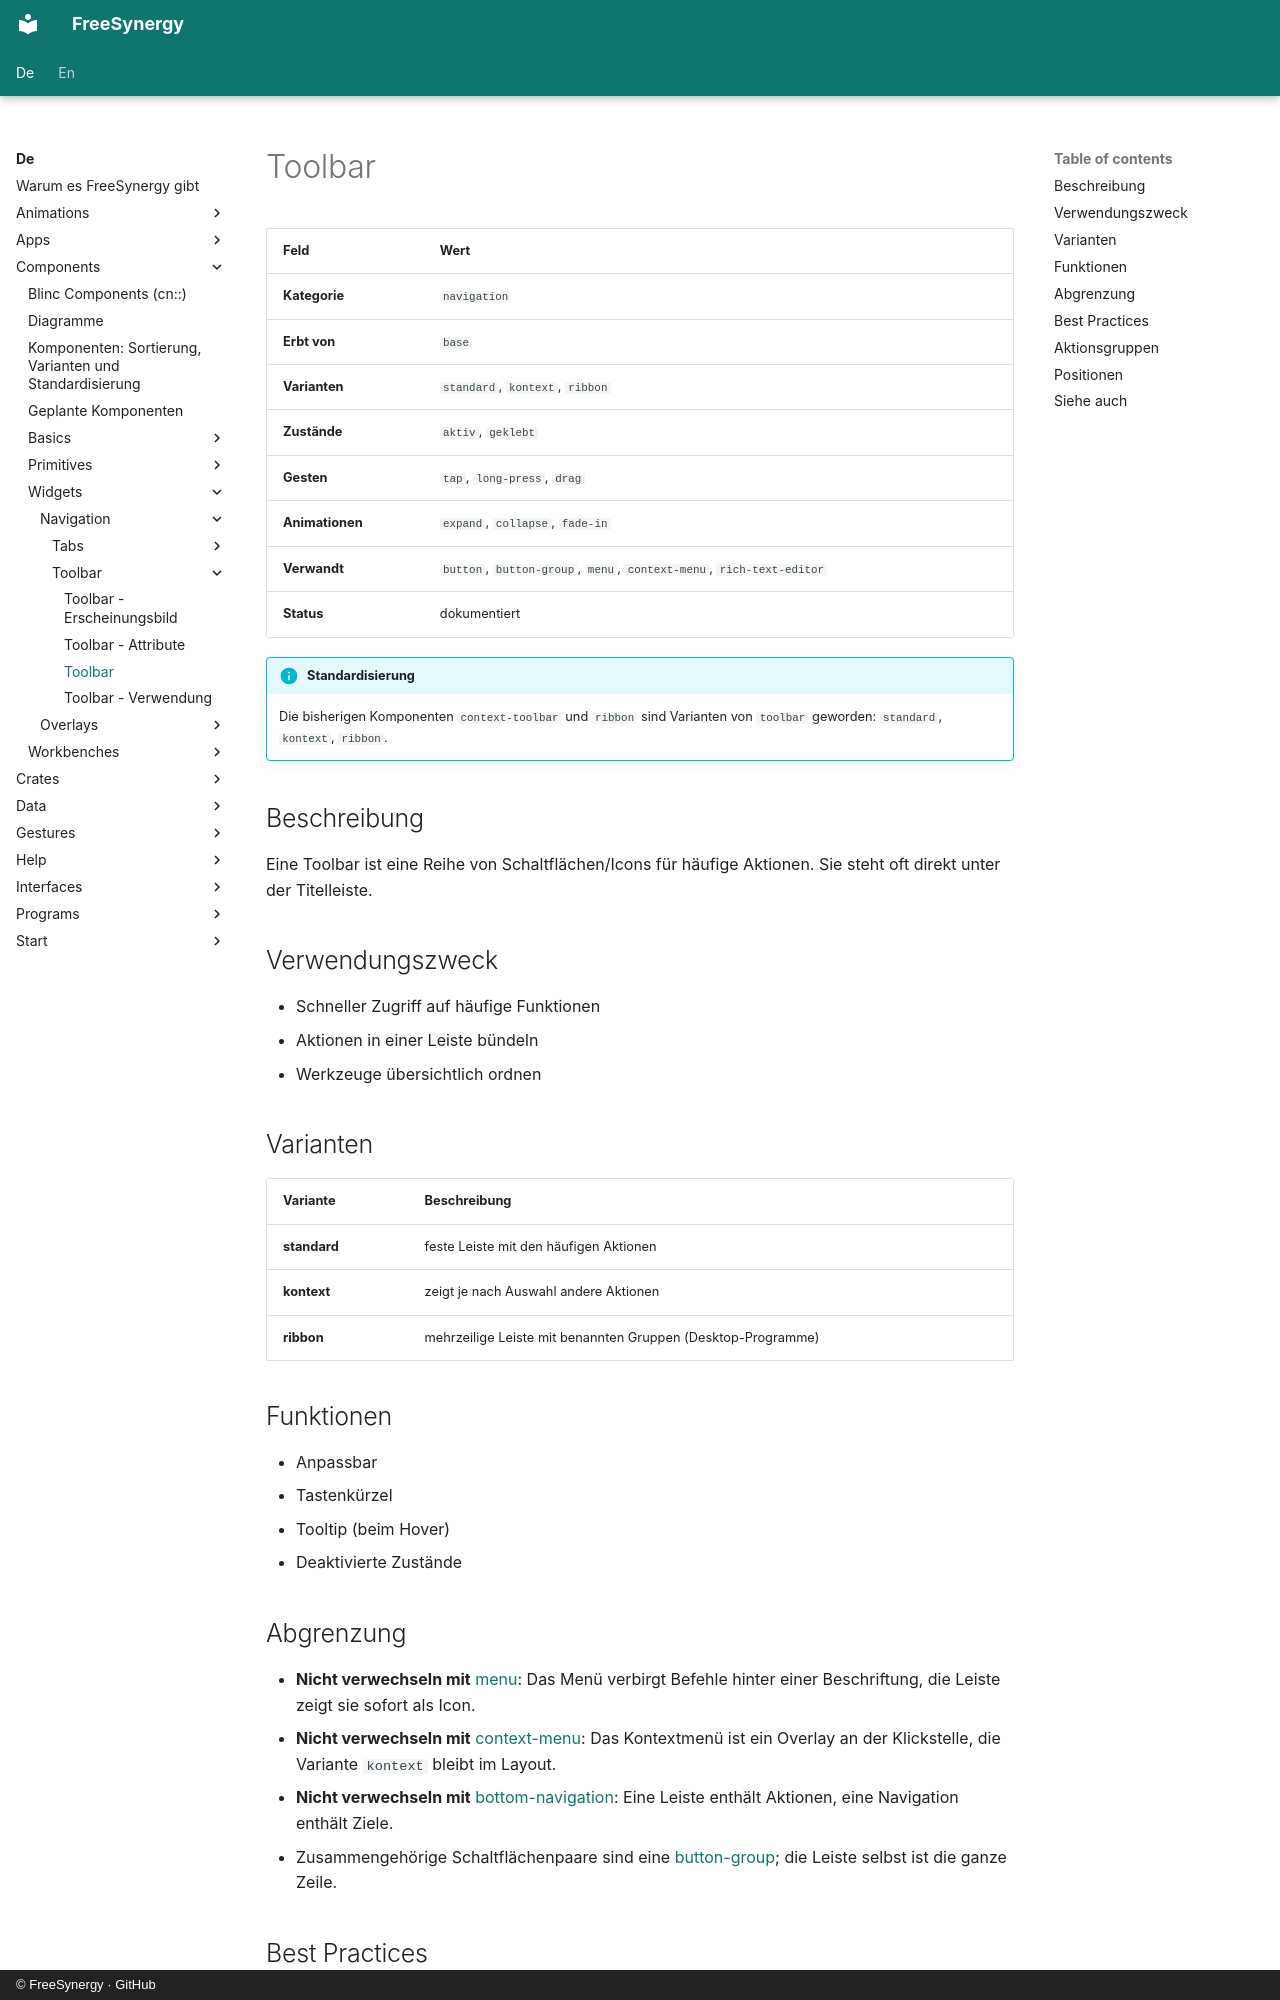

repository: FreeSynergy/fs-documentation · page: de/components/widgets/navigation/toolbar/description/index.html · generator: mkdocs · copyright: © FreeSynergy · GitHub

# Toolbar

| Feld | Wert |
|-------|-------|
| **Kategorie** | `navigation` |
| **Erbt von** | `base` |
| **Varianten** | `standard`, `kontext`, `ribbon` |
| **Zustände** | `aktiv`, `geklebt` |
| **Gesten** | `tap`, `long-press`, `drag` |
| **Animationen** | `expand`, `collapse`, `fade-in` |
| **Verwandt** | `button`, `button-group`, `menu`, `context-menu`, `rich-text-editor` |
| **Status** | dokumentiert |

!!! info "Standardisierung"
    Die bisherigen Komponenten `context-toolbar` und `ribbon` sind Varianten von `toolbar`
    geworden: `standard`, `kontext`, `ribbon`.

## Beschreibung
Eine Toolbar ist eine Reihe von Schaltflächen/Icons für häufige Aktionen. Sie steht oft direkt
unter der Titelleiste.

## Verwendungszweck
- Schneller Zugriff auf häufige Funktionen
- Aktionen in einer Leiste bündeln
- Werkzeuge übersichtlich ordnen

## Varianten

| Variante | Beschreibung |
|---------|-------------|
| **standard** | feste Leiste mit den häufigen Aktionen |
| **kontext** | zeigt je nach Auswahl andere Aktionen |
| **ribbon** | mehrzeilige Leiste mit benannten Gruppen (Desktop-Programme) |

## Funktionen

- Anpassbar
- Tastenkürzel
- Tooltip (beim Hover)
- Deaktivierte Zustände

## Abgrenzung

- **Nicht verwechseln mit** [menu](../menu/): Das Menü verbirgt Befehle hinter einer Beschriftung,
  die Leiste zeigt sie sofort als Icon.
- **Nicht verwechseln mit** [context-menu](../../overlays/context-menu/): Das Kontextmenü ist
  ein Overlay an der Klickstelle, die Variante `kontext` bleibt im Layout.
- **Nicht verwechseln mit** [bottom-navigation](../bottom-navigation/): Eine Leiste enthält
  Aktionen, eine Navigation enthält Ziele.
- Zusammengehörige Schaltflächenpaare sind eine [button-group](../../../primitives/actions/button-group/);
  die Leiste selbst ist die ganze Zeile.
